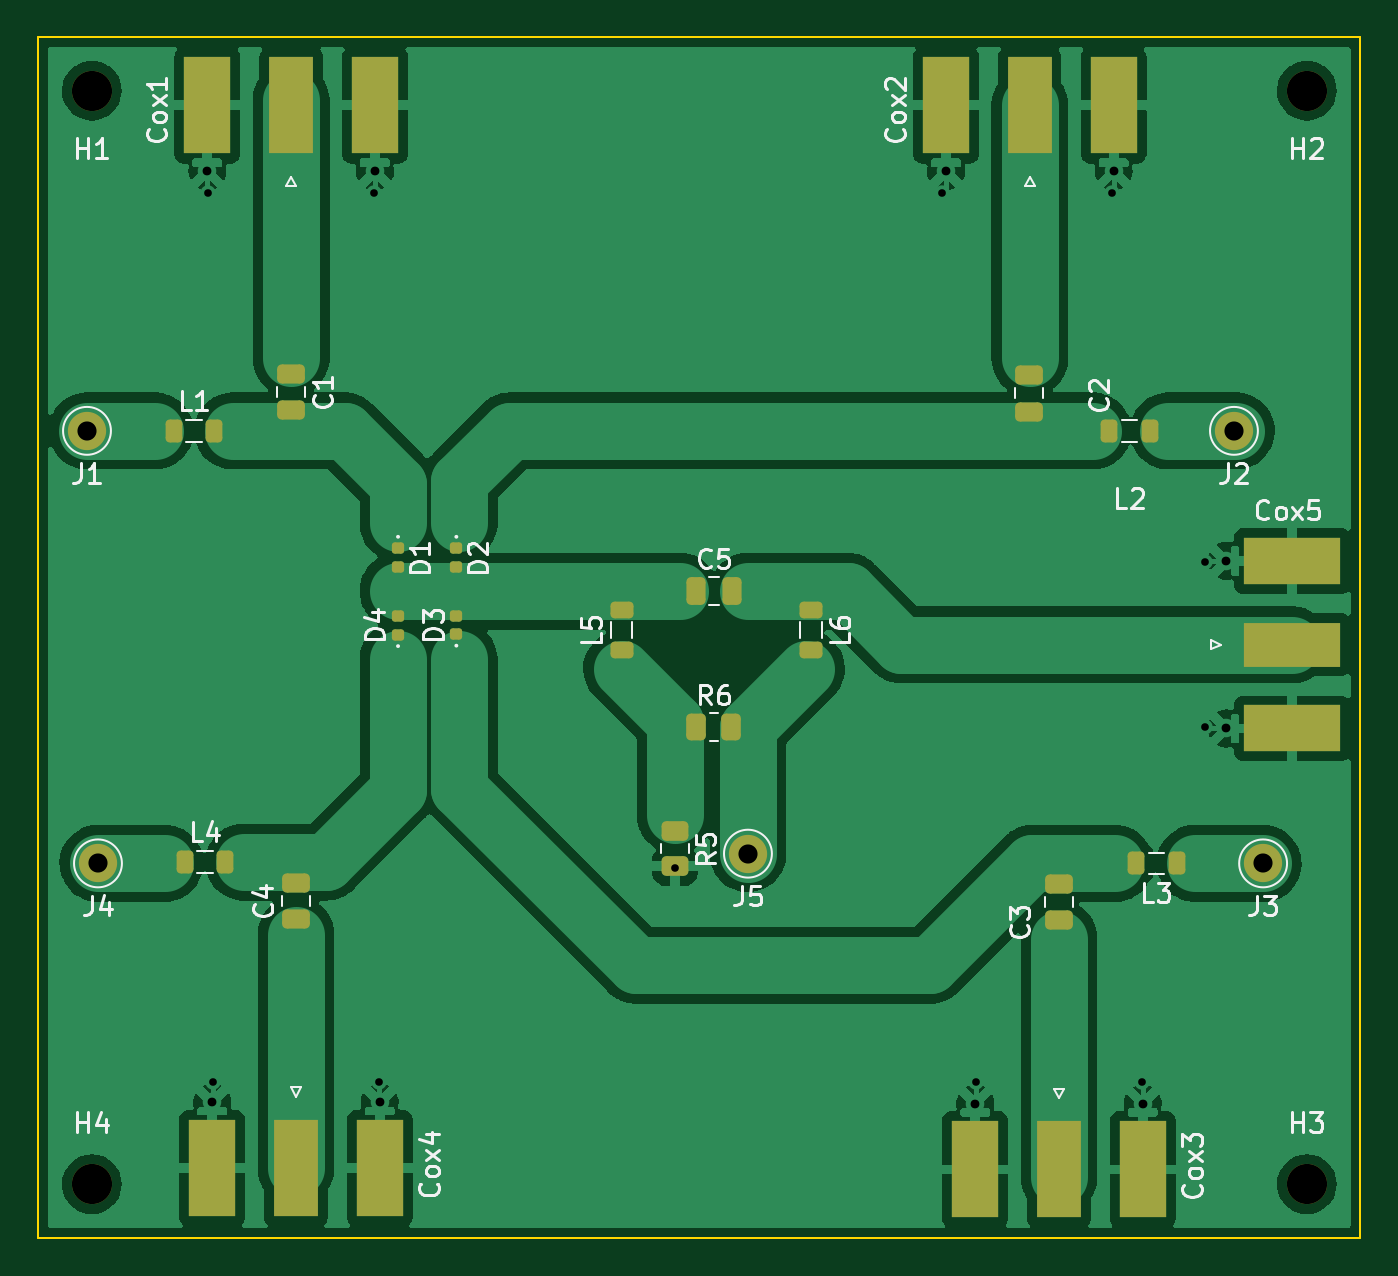
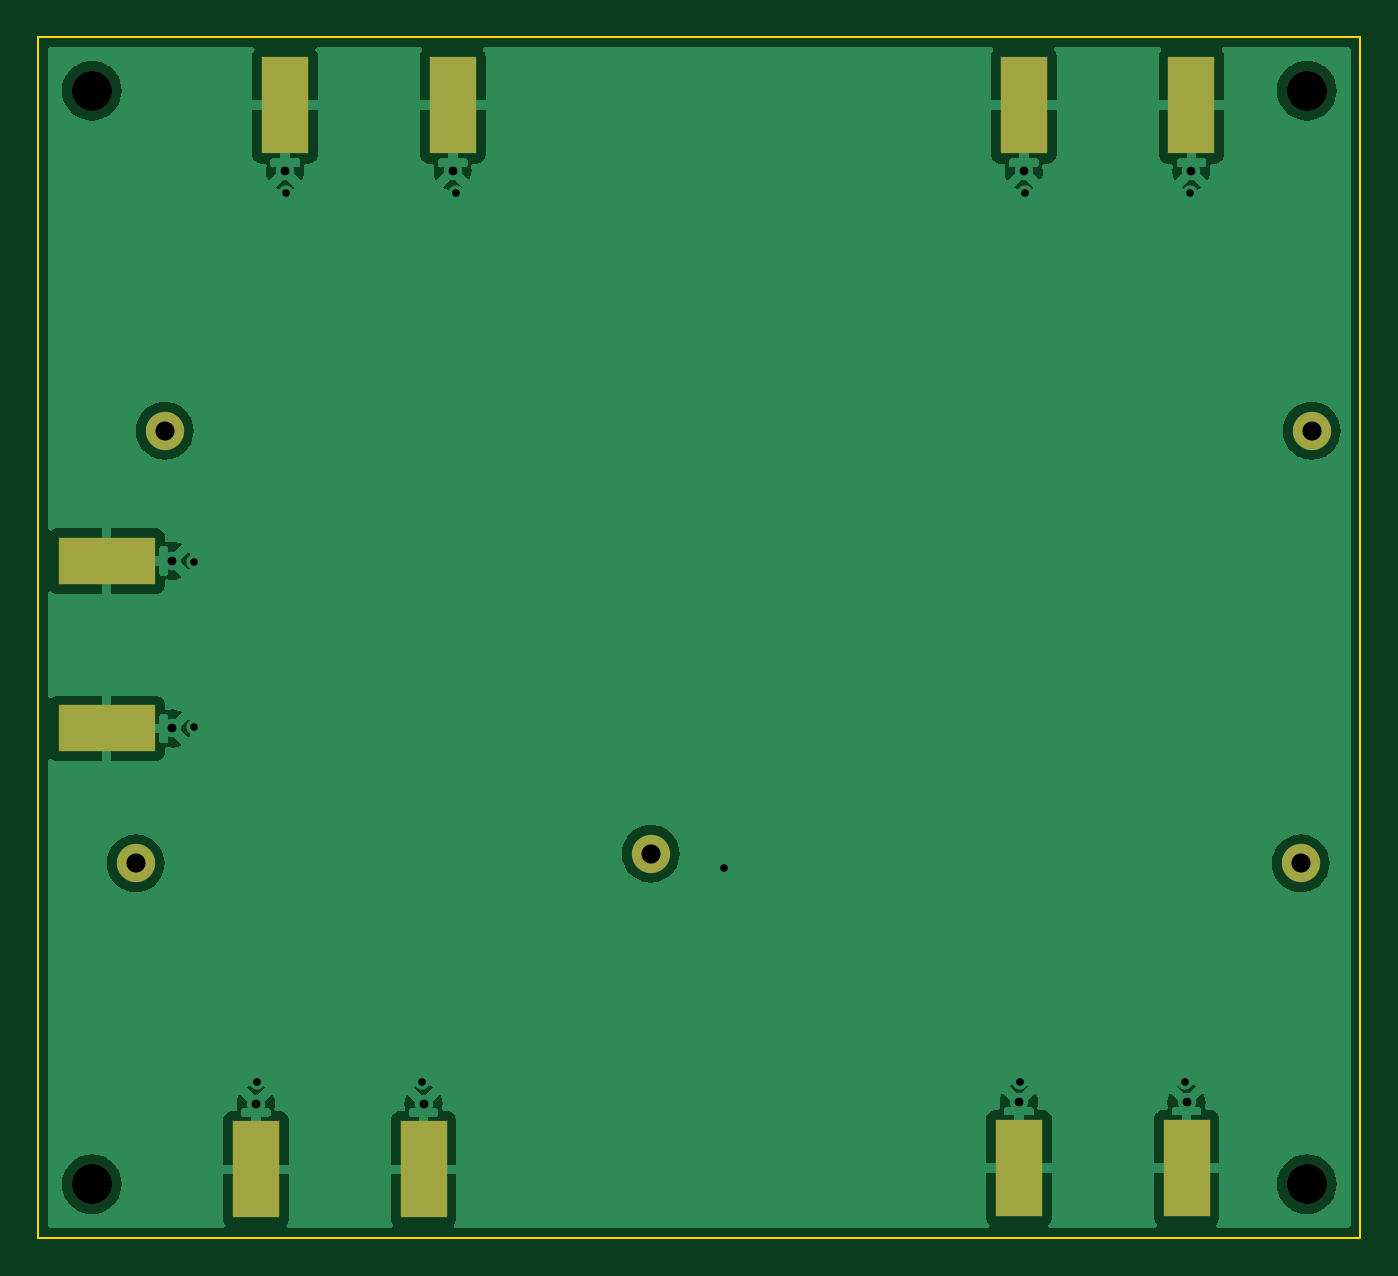
Circuit board: 11 layer files. Board 69.1 x 62.7 mm.
- bottom_copper: RF_SWITCH-B_Cu.gbr (67003 bytes)
- bottom_mask: RF_SWITCH-B_Mask.gbr (1392 bytes)
- paste: RF_SWITCH-B_Paste.gbr (916 bytes)
- bottom_silk: RF_SWITCH-B_Silkscreen.gbr (495 bytes)
- outline: RF_SWITCH-Edge_Cuts.gbr (724 bytes)
- top_copper: RF_SWITCH-F_Cu.gbr (115525 bytes)
- top_mask: RF_SWITCH-F_Mask.gbr (4556 bytes)
- paste: RF_SWITCH-F_Paste.gbr (4080 bytes)
- top_silk: RF_SWITCH-F_Silkscreen.gbr (23664 bytes)
- drill: RF_SWITCH-NPTH-drl.gbr (719 bytes)
- drill: RF_SWITCH-PTH-drl.gbr (1529 bytes)

=== bottom_copper: RF_SWITCH-B_Cu.gbr (67003 bytes, source omitted) ===
=== bottom_mask: RF_SWITCH-B_Mask.gbr ===
%TF.GenerationSoftware,KiCad,Pcbnew,(5.99.0-13051-g9e760512ac)*%
%TF.CreationDate,2021-12-06T14:55:38+00:00*%
%TF.ProjectId,RF_SWITCH,52465f53-5749-4544-9348-2e6b69636164,rev?*%
%TF.SameCoordinates,Original*%
%TF.FileFunction,Soldermask,Bot*%
%TF.FilePolarity,Negative*%
%FSLAX46Y46*%
G04 Gerber Fmt 4.6, Leading zero omitted, Abs format (unit mm)*
G04 Created by KiCad (PCBNEW (5.99.0-13051-g9e760512ac)) date 2021-12-06 14:55:38*
%MOMM*%
%LPD*%
G01*
G04 APERTURE LIST*
%ADD10C,2.100000*%
%ADD11C,2.000000*%
%ADD12R,2.420000X5.080000*%
%ADD13R,5.080000X2.420000*%
G04 APERTURE END LIST*
D10*
%TO.C,H2*%
X166116000Y-80772000D03*
%TD*%
D11*
%TO.C,J1*%
X102362000Y-98552000D03*
%TD*%
D10*
%TO.C,H3*%
X166116000Y-137922000D03*
%TD*%
D12*
%TO.C,Cox1*%
X117410000Y-81540000D03*
X108650000Y-81540000D03*
%TD*%
D11*
%TO.C,J2*%
X162306000Y-98552000D03*
%TD*%
D12*
%TO.C,Cox2*%
X156018000Y-81540000D03*
X147258000Y-81540000D03*
%TD*%
D11*
%TO.C,J3*%
X163830000Y-121158000D03*
%TD*%
%TO.C,J5*%
X136906000Y-120650000D03*
%TD*%
D13*
%TO.C,Cox5*%
X165348000Y-105348000D03*
X165348000Y-114108000D03*
%TD*%
D10*
%TO.C,H1*%
X102616000Y-80772000D03*
%TD*%
D12*
%TO.C,Cox4*%
X117664000Y-137088000D03*
X108904000Y-137088000D03*
%TD*%
D10*
%TO.C,H4*%
X102616000Y-137922000D03*
%TD*%
D12*
%TO.C,Cox3*%
X148782000Y-137154000D03*
X157542000Y-137154000D03*
%TD*%
D11*
%TO.C,J4*%
X102936000Y-121158000D03*
%TD*%
M02*

=== paste: RF_SWITCH-B_Paste.gbr ===
%TF.GenerationSoftware,KiCad,Pcbnew,(5.99.0-13051-g9e760512ac)*%
%TF.CreationDate,2021-12-06T14:55:38+00:00*%
%TF.ProjectId,RF_SWITCH,52465f53-5749-4544-9348-2e6b69636164,rev?*%
%TF.SameCoordinates,Original*%
%TF.FileFunction,Paste,Bot*%
%TF.FilePolarity,Positive*%
%FSLAX46Y46*%
G04 Gerber Fmt 4.6, Leading zero omitted, Abs format (unit mm)*
G04 Created by KiCad (PCBNEW (5.99.0-13051-g9e760512ac)) date 2021-12-06 14:55:38*
%MOMM*%
%LPD*%
G01*
G04 APERTURE LIST*
%ADD10R,2.420000X5.080000*%
%ADD11R,5.080000X2.420000*%
G04 APERTURE END LIST*
D10*
%TO.C,Cox1*%
X117410000Y-81540000D03*
X108650000Y-81540000D03*
%TD*%
%TO.C,Cox2*%
X156018000Y-81540000D03*
X147258000Y-81540000D03*
%TD*%
D11*
%TO.C,Cox5*%
X165348000Y-105348000D03*
X165348000Y-114108000D03*
%TD*%
D10*
%TO.C,Cox4*%
X117664000Y-137088000D03*
X108904000Y-137088000D03*
%TD*%
%TO.C,Cox3*%
X148782000Y-137154000D03*
X157542000Y-137154000D03*
%TD*%
M02*

=== bottom_silk: RF_SWITCH-B_Silkscreen.gbr ===
%TF.GenerationSoftware,KiCad,Pcbnew,(5.99.0-13051-g9e760512ac)*%
%TF.CreationDate,2021-12-06T14:55:38+00:00*%
%TF.ProjectId,RF_SWITCH,52465f53-5749-4544-9348-2e6b69636164,rev?*%
%TF.SameCoordinates,Original*%
%TF.FileFunction,Legend,Bot*%
%TF.FilePolarity,Positive*%
%FSLAX46Y46*%
G04 Gerber Fmt 4.6, Leading zero omitted, Abs format (unit mm)*
G04 Created by KiCad (PCBNEW (5.99.0-13051-g9e760512ac)) date 2021-12-06 14:55:38*
%MOMM*%
%LPD*%
G01*
G04 APERTURE LIST*
G04 APERTURE END LIST*
M02*

=== outline: RF_SWITCH-Edge_Cuts.gbr ===
%TF.GenerationSoftware,KiCad,Pcbnew,(5.99.0-13051-g9e760512ac)*%
%TF.CreationDate,2021-12-06T14:55:39+00:00*%
%TF.ProjectId,RF_SWITCH,52465f53-5749-4544-9348-2e6b69636164,rev?*%
%TF.SameCoordinates,Original*%
%TF.FileFunction,Profile,NP*%
%FSLAX46Y46*%
G04 Gerber Fmt 4.6, Leading zero omitted, Abs format (unit mm)*
G04 Created by KiCad (PCBNEW (5.99.0-13051-g9e760512ac)) date 2021-12-06 14:55:39*
%MOMM*%
%LPD*%
G01*
G04 APERTURE LIST*
%TA.AperFunction,Profile*%
%ADD10C,0.100000*%
%TD*%
G04 APERTURE END LIST*
D10*
X168910000Y-77978000D02*
X99822000Y-77978000D01*
X99822000Y-77978000D02*
X99822000Y-140716000D01*
X99822000Y-140716000D02*
X168910000Y-140716000D01*
X168910000Y-140716000D02*
X168910000Y-77978000D01*
M02*

=== top_copper: RF_SWITCH-F_Cu.gbr (115525 bytes, source omitted) ===
=== top_mask: RF_SWITCH-F_Mask.gbr ===
%TF.GenerationSoftware,KiCad,Pcbnew,(5.99.0-13051-g9e760512ac)*%
%TF.CreationDate,2021-12-06T14:55:38+00:00*%
%TF.ProjectId,RF_SWITCH,52465f53-5749-4544-9348-2e6b69636164,rev?*%
%TF.SameCoordinates,Original*%
%TF.FileFunction,Soldermask,Top*%
%TF.FilePolarity,Negative*%
%FSLAX46Y46*%
G04 Gerber Fmt 4.6, Leading zero omitted, Abs format (unit mm)*
G04 Created by KiCad (PCBNEW (5.99.0-13051-g9e760512ac)) date 2021-12-06 14:55:38*
%MOMM*%
%LPD*%
G01*
G04 APERTURE LIST*
G04 Aperture macros list*
%AMRoundRect*
0 Rectangle with rounded corners*
0 $1 Rounding radius*
0 $2 $3 $4 $5 $6 $7 $8 $9 X,Y pos of 4 corners*
0 Add a 4 corners polygon primitive as box body*
4,1,4,$2,$3,$4,$5,$6,$7,$8,$9,$2,$3,0*
0 Add four circle primitives for the rounded corners*
1,1,$1+$1,$2,$3*
1,1,$1+$1,$4,$5*
1,1,$1+$1,$6,$7*
1,1,$1+$1,$8,$9*
0 Add four rect primitives between the rounded corners*
20,1,$1+$1,$2,$3,$4,$5,0*
20,1,$1+$1,$4,$5,$6,$7,0*
20,1,$1+$1,$6,$7,$8,$9,0*
20,1,$1+$1,$8,$9,$2,$3,0*%
G04 Aperture macros list end*
%ADD10C,2.100000*%
%ADD11RoundRect,0.218750X-0.218750X-0.381250X0.218750X-0.381250X0.218750X0.381250X-0.218750X0.381250X0*%
%ADD12C,2.000000*%
%ADD13RoundRect,0.147500X0.172500X-0.147500X0.172500X0.147500X-0.172500X0.147500X-0.172500X-0.147500X0*%
%ADD14R,2.290000X5.080000*%
%ADD15R,2.420000X5.080000*%
%ADD16RoundRect,0.147500X-0.172500X0.147500X-0.172500X-0.147500X0.172500X-0.147500X0.172500X0.147500X0*%
%ADD17RoundRect,0.218750X0.218750X0.381250X-0.218750X0.381250X-0.218750X-0.381250X0.218750X-0.381250X0*%
%ADD18RoundRect,0.218750X-0.381250X0.218750X-0.381250X-0.218750X0.381250X-0.218750X0.381250X0.218750X0*%
%ADD19RoundRect,0.250000X-0.475000X0.250000X-0.475000X-0.250000X0.475000X-0.250000X0.475000X0.250000X0*%
%ADD20R,5.080000X2.290000*%
%ADD21R,5.080000X2.420000*%
%ADD22RoundRect,0.250000X0.475000X-0.250000X0.475000X0.250000X-0.475000X0.250000X-0.475000X-0.250000X0*%
%ADD23RoundRect,0.250000X-0.250000X-0.475000X0.250000X-0.475000X0.250000X0.475000X-0.250000X0.475000X0*%
%ADD24RoundRect,0.218750X0.381250X-0.218750X0.381250X0.218750X-0.381250X0.218750X-0.381250X-0.218750X0*%
%ADD25RoundRect,0.250000X-0.262500X-0.450000X0.262500X-0.450000X0.262500X0.450000X-0.262500X0.450000X0*%
%ADD26RoundRect,0.250000X-0.450000X0.262500X-0.450000X-0.262500X0.450000X-0.262500X0.450000X0.262500X0*%
G04 APERTURE END LIST*
D10*
%TO.C,H2*%
X166116000Y-80772000D03*
%TD*%
D11*
%TO.C,L4*%
X107461500Y-121092000D03*
X109586500Y-121092000D03*
%TD*%
D12*
%TO.C,J1*%
X102362000Y-98552000D03*
%TD*%
D13*
%TO.C,D4*%
X118618000Y-109197000D03*
X118618000Y-108227000D03*
%TD*%
D10*
%TO.C,H3*%
X166116000Y-137922000D03*
%TD*%
D14*
%TO.C,Cox1*%
X113030000Y-81540000D03*
D15*
X117410000Y-81540000D03*
X108650000Y-81540000D03*
%TD*%
D12*
%TO.C,J2*%
X162306000Y-98552000D03*
%TD*%
D16*
%TO.C,D1*%
X118618000Y-104694000D03*
X118618000Y-105664000D03*
%TD*%
D14*
%TO.C,Cox2*%
X151638000Y-81540000D03*
D15*
X156018000Y-81540000D03*
X147258000Y-81540000D03*
%TD*%
D17*
%TO.C,L2*%
X157907500Y-98552000D03*
X155782500Y-98552000D03*
%TD*%
D12*
%TO.C,J3*%
X163830000Y-121158000D03*
%TD*%
D17*
%TO.C,L3*%
X159304500Y-121158000D03*
X157179500Y-121158000D03*
%TD*%
D18*
%TO.C,L6*%
X140208000Y-107903500D03*
X140208000Y-110028500D03*
%TD*%
D11*
%TO.C,L1*%
X106887500Y-98552000D03*
X109012500Y-98552000D03*
%TD*%
D19*
%TO.C,C1*%
X113030000Y-95570000D03*
X113030000Y-97470000D03*
%TD*%
D16*
%TO.C,D2*%
X121666000Y-104694000D03*
X121666000Y-105664000D03*
%TD*%
D12*
%TO.C,J5*%
X136906000Y-120650000D03*
%TD*%
D20*
%TO.C,Cox5*%
X165348000Y-109728000D03*
D21*
X165348000Y-105348000D03*
X165348000Y-114108000D03*
%TD*%
D10*
%TO.C,H1*%
X102616000Y-80772000D03*
%TD*%
D22*
%TO.C,C4*%
X113284000Y-124074000D03*
X113284000Y-122174000D03*
%TD*%
D23*
%TO.C,C5*%
X134178000Y-106934000D03*
X136078000Y-106934000D03*
%TD*%
D19*
%TO.C,C2*%
X151600000Y-95650000D03*
X151600000Y-97550000D03*
%TD*%
D24*
%TO.C,L5*%
X130302000Y-110028500D03*
X130302000Y-107903500D03*
%TD*%
D14*
%TO.C,Cox4*%
X113284000Y-137088000D03*
D15*
X117664000Y-137088000D03*
X108904000Y-137088000D03*
%TD*%
D10*
%TO.C,H4*%
X102616000Y-137922000D03*
%TD*%
D22*
%TO.C,C3*%
X153162000Y-124140000D03*
X153162000Y-122240000D03*
%TD*%
D25*
%TO.C,R6*%
X134215500Y-114046000D03*
X136040500Y-114046000D03*
%TD*%
D14*
%TO.C,Cox3*%
X153162000Y-137154000D03*
D15*
X148782000Y-137154000D03*
X157542000Y-137154000D03*
%TD*%
D12*
%TO.C,J4*%
X102936000Y-121158000D03*
%TD*%
D13*
%TO.C,D3*%
X121666000Y-109174000D03*
X121666000Y-108204000D03*
%TD*%
D26*
%TO.C,R5*%
X133096000Y-119483500D03*
X133096000Y-121308500D03*
%TD*%
M02*

=== paste: RF_SWITCH-F_Paste.gbr ===
%TF.GenerationSoftware,KiCad,Pcbnew,(5.99.0-13051-g9e760512ac)*%
%TF.CreationDate,2021-12-06T14:55:38+00:00*%
%TF.ProjectId,RF_SWITCH,52465f53-5749-4544-9348-2e6b69636164,rev?*%
%TF.SameCoordinates,Original*%
%TF.FileFunction,Paste,Top*%
%TF.FilePolarity,Positive*%
%FSLAX46Y46*%
G04 Gerber Fmt 4.6, Leading zero omitted, Abs format (unit mm)*
G04 Created by KiCad (PCBNEW (5.99.0-13051-g9e760512ac)) date 2021-12-06 14:55:38*
%MOMM*%
%LPD*%
G01*
G04 APERTURE LIST*
G04 Aperture macros list*
%AMRoundRect*
0 Rectangle with rounded corners*
0 $1 Rounding radius*
0 $2 $3 $4 $5 $6 $7 $8 $9 X,Y pos of 4 corners*
0 Add a 4 corners polygon primitive as box body*
4,1,4,$2,$3,$4,$5,$6,$7,$8,$9,$2,$3,0*
0 Add four circle primitives for the rounded corners*
1,1,$1+$1,$2,$3*
1,1,$1+$1,$4,$5*
1,1,$1+$1,$6,$7*
1,1,$1+$1,$8,$9*
0 Add four rect primitives between the rounded corners*
20,1,$1+$1,$2,$3,$4,$5,0*
20,1,$1+$1,$4,$5,$6,$7,0*
20,1,$1+$1,$6,$7,$8,$9,0*
20,1,$1+$1,$8,$9,$2,$3,0*%
G04 Aperture macros list end*
%ADD10RoundRect,0.218750X-0.218750X-0.381250X0.218750X-0.381250X0.218750X0.381250X-0.218750X0.381250X0*%
%ADD11RoundRect,0.147500X0.172500X-0.147500X0.172500X0.147500X-0.172500X0.147500X-0.172500X-0.147500X0*%
%ADD12R,2.290000X5.080000*%
%ADD13R,2.420000X5.080000*%
%ADD14RoundRect,0.147500X-0.172500X0.147500X-0.172500X-0.147500X0.172500X-0.147500X0.172500X0.147500X0*%
%ADD15RoundRect,0.218750X0.218750X0.381250X-0.218750X0.381250X-0.218750X-0.381250X0.218750X-0.381250X0*%
%ADD16RoundRect,0.218750X-0.381250X0.218750X-0.381250X-0.218750X0.381250X-0.218750X0.381250X0.218750X0*%
%ADD17RoundRect,0.250000X-0.475000X0.250000X-0.475000X-0.250000X0.475000X-0.250000X0.475000X0.250000X0*%
%ADD18R,5.080000X2.290000*%
%ADD19R,5.080000X2.420000*%
%ADD20RoundRect,0.250000X0.475000X-0.250000X0.475000X0.250000X-0.475000X0.250000X-0.475000X-0.250000X0*%
%ADD21RoundRect,0.250000X-0.250000X-0.475000X0.250000X-0.475000X0.250000X0.475000X-0.250000X0.475000X0*%
%ADD22RoundRect,0.218750X0.381250X-0.218750X0.381250X0.218750X-0.381250X0.218750X-0.381250X-0.218750X0*%
%ADD23RoundRect,0.250000X-0.262500X-0.450000X0.262500X-0.450000X0.262500X0.450000X-0.262500X0.450000X0*%
%ADD24RoundRect,0.250000X-0.450000X0.262500X-0.450000X-0.262500X0.450000X-0.262500X0.450000X0.262500X0*%
G04 APERTURE END LIST*
D10*
%TO.C,L4*%
X107461500Y-121092000D03*
X109586500Y-121092000D03*
%TD*%
D11*
%TO.C,D4*%
X118618000Y-109197000D03*
X118618000Y-108227000D03*
%TD*%
D12*
%TO.C,Cox1*%
X113030000Y-81540000D03*
D13*
X117410000Y-81540000D03*
X108650000Y-81540000D03*
%TD*%
D14*
%TO.C,D1*%
X118618000Y-104694000D03*
X118618000Y-105664000D03*
%TD*%
D12*
%TO.C,Cox2*%
X151638000Y-81540000D03*
D13*
X156018000Y-81540000D03*
X147258000Y-81540000D03*
%TD*%
D15*
%TO.C,L2*%
X157907500Y-98552000D03*
X155782500Y-98552000D03*
%TD*%
%TO.C,L3*%
X159304500Y-121158000D03*
X157179500Y-121158000D03*
%TD*%
D16*
%TO.C,L6*%
X140208000Y-107903500D03*
X140208000Y-110028500D03*
%TD*%
D10*
%TO.C,L1*%
X106887500Y-98552000D03*
X109012500Y-98552000D03*
%TD*%
D17*
%TO.C,C1*%
X113030000Y-95570000D03*
X113030000Y-97470000D03*
%TD*%
D14*
%TO.C,D2*%
X121666000Y-104694000D03*
X121666000Y-105664000D03*
%TD*%
D18*
%TO.C,Cox5*%
X165348000Y-109728000D03*
D19*
X165348000Y-105348000D03*
X165348000Y-114108000D03*
%TD*%
D20*
%TO.C,C4*%
X113284000Y-124074000D03*
X113284000Y-122174000D03*
%TD*%
D21*
%TO.C,C5*%
X134178000Y-106934000D03*
X136078000Y-106934000D03*
%TD*%
D17*
%TO.C,C2*%
X151600000Y-95650000D03*
X151600000Y-97550000D03*
%TD*%
D22*
%TO.C,L5*%
X130302000Y-110028500D03*
X130302000Y-107903500D03*
%TD*%
D12*
%TO.C,Cox4*%
X113284000Y-137088000D03*
D13*
X117664000Y-137088000D03*
X108904000Y-137088000D03*
%TD*%
D20*
%TO.C,C3*%
X153162000Y-124140000D03*
X153162000Y-122240000D03*
%TD*%
D23*
%TO.C,R6*%
X134215500Y-114046000D03*
X136040500Y-114046000D03*
%TD*%
D12*
%TO.C,Cox3*%
X153162000Y-137154000D03*
D13*
X148782000Y-137154000D03*
X157542000Y-137154000D03*
%TD*%
D11*
%TO.C,D3*%
X121666000Y-109174000D03*
X121666000Y-108204000D03*
%TD*%
D24*
%TO.C,R5*%
X133096000Y-119483500D03*
X133096000Y-121308500D03*
%TD*%
M02*

=== top_silk: RF_SWITCH-F_Silkscreen.gbr (23664 bytes, source omitted) ===
=== drill: RF_SWITCH-NPTH-drl.gbr ===
%TF.GenerationSoftware,KiCad,Pcbnew,(5.99.0-13051-g9e760512ac)*%
%TF.CreationDate,2021-12-06T14:55:33+00:00*%
%TF.ProjectId,RF_SWITCH,52465f53-5749-4544-9348-2e6b69636164,rev?*%
%TF.SameCoordinates,Original*%
%TF.FileFunction,NonPlated,1,2,NPTH,Drill*%
%TF.FilePolarity,Positive*%
%FSLAX46Y46*%
G04 Gerber Fmt 4.6, Leading zero omitted, Abs format (unit mm)*
G04 Created by KiCad (PCBNEW (5.99.0-13051-g9e760512ac)) date 2021-12-06 14:55:33*
%MOMM*%
%LPD*%
G01*
G04 APERTURE LIST*
%TA.AperFunction,ComponentDrill*%
%ADD10C,2.100000*%
%TD*%
G04 APERTURE END LIST*
D10*
%TO.C,H1*%
X102616000Y-80772000D03*
%TO.C,H4*%
X102616000Y-137922000D03*
%TO.C,H2*%
X166116000Y-80772000D03*
%TO.C,H3*%
X166116000Y-137922000D03*
M02*

=== drill: RF_SWITCH-PTH-drl.gbr ===
%TF.GenerationSoftware,KiCad,Pcbnew,(5.99.0-13051-g9e760512ac)*%
%TF.CreationDate,2021-12-06T14:55:33+00:00*%
%TF.ProjectId,RF_SWITCH,52465f53-5749-4544-9348-2e6b69636164,rev?*%
%TF.SameCoordinates,Original*%
%TF.FileFunction,Plated,1,2,PTH,Drill*%
%TF.FilePolarity,Positive*%
%FSLAX46Y46*%
G04 Gerber Fmt 4.6, Leading zero omitted, Abs format (unit mm)*
G04 Created by KiCad (PCBNEW (5.99.0-13051-g9e760512ac)) date 2021-12-06 14:55:33*
%MOMM*%
%LPD*%
G01*
G04 APERTURE LIST*
%TA.AperFunction,ViaDrill*%
%ADD10C,0.400000*%
%TD*%
%TA.AperFunction,ComponentDrill*%
%ADD11C,0.460000*%
%TD*%
%TA.AperFunction,ComponentDrill*%
%ADD12C,1.000000*%
%TD*%
G04 APERTURE END LIST*
D10*
X108712000Y-86106000D03*
X108966000Y-132588000D03*
X117348000Y-86106000D03*
X117602000Y-132588000D03*
X133096000Y-121412000D03*
X147066000Y-86106000D03*
X148844000Y-132588000D03*
X155956000Y-86106000D03*
X157480000Y-132588000D03*
X160782000Y-105410000D03*
X160782000Y-114046000D03*
D11*
%TO.C,Cox1*%
X108650000Y-84980000D03*
%TO.C,Cox4*%
X108904000Y-133648000D03*
%TO.C,Cox1*%
X117410000Y-84980000D03*
%TO.C,Cox4*%
X117664000Y-133648000D03*
%TO.C,Cox2*%
X147258000Y-84980000D03*
%TO.C,Cox3*%
X148782000Y-133714000D03*
%TO.C,Cox2*%
X156018000Y-84980000D03*
%TO.C,Cox3*%
X157542000Y-133714000D03*
%TO.C,Cox5*%
X161908000Y-105348000D03*
X161908000Y-114108000D03*
D12*
%TO.C,J1*%
X102362000Y-98552000D03*
%TO.C,J4*%
X102936000Y-121158000D03*
%TO.C,J5*%
X136906000Y-120650000D03*
%TO.C,J2*%
X162306000Y-98552000D03*
%TO.C,J3*%
X163830000Y-121158000D03*
M02*

